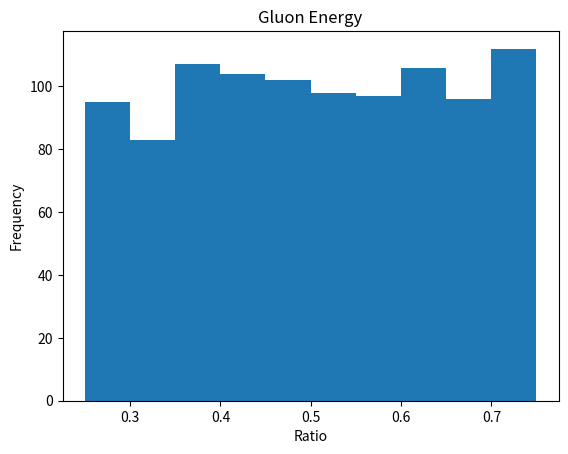

Write Python code to recreate this figure.
import math as m
import random as r
import numpy as np
import matplotlib.pyplot as plt


#Assignment 1
def gluon_energy():
    return r.random() * .5 + .25
ar = []
for i in range(1000):
    ar += [gluon_energy()]

plt.hist(ar)
plt.title("Gluon Energy")
plt.xlabel("Ratio")
plt.ylabel("Frequency")

fig = plt.gcf()

